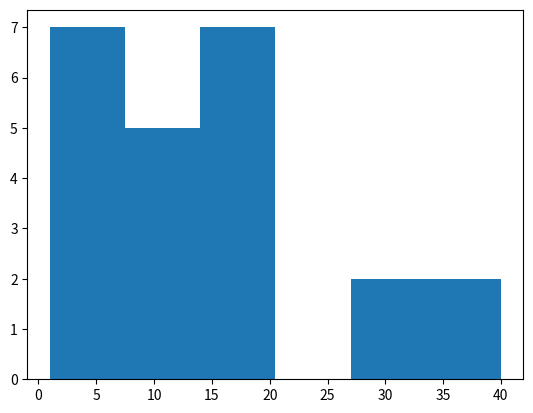

Here is the Python script that generated this plot:
import numpy as np
import matplotlib.pyplot as plt
import statistics
import pandas as pd
import scipy.stats as stats

#Dataset
age=[2,3,4,6,7,8,9,1,12,13,14,15,16,17,5,10,30,20,39,40,19,18,27]

#to find the mean
mean= statistics.mean(age)
print("The mean is:", mean)

#to find the median
median=statistics.median(age)
print("The median is:", median)

#to find the mode
mode=statistics.mode(age)
print("The mode is:", mode)

#to find the Zscore
zscore=stats.zscore(age)
print("The Z-score are:", zscore)

#to find the standard daviation
data=np.array(age)
sd=np.std(data)
print(sd)
#to show the histogram
plt.hist(age, bins='auto')
plt.show()
